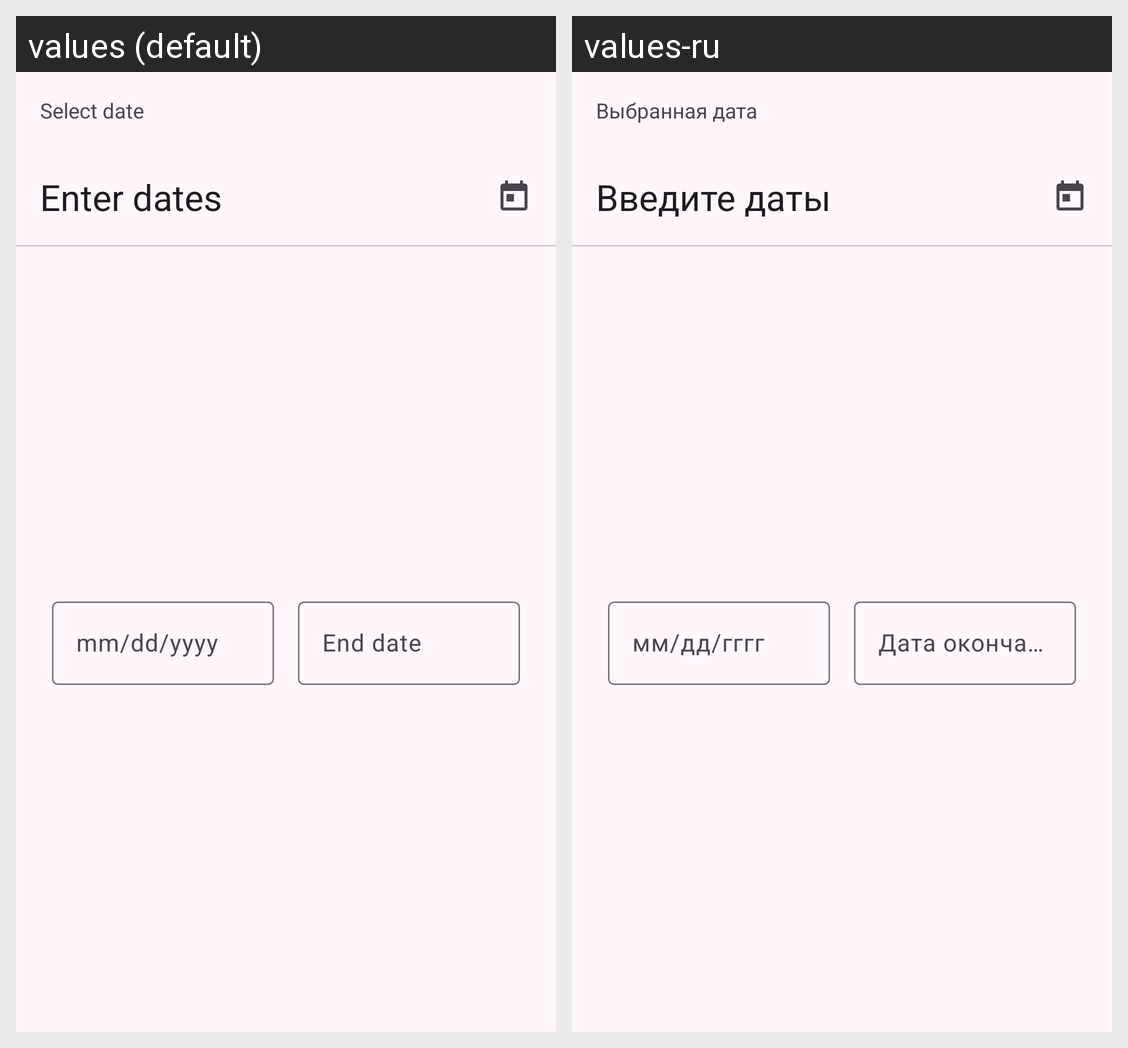

Strings drawn on this Android screen and how each of the app's shown locales translates them:
Android screen res/layout/dialog_select_date.xml rendered under 2 locales, left to right: values (default), values-ru. Device: Nexus 5 (rendered at 1080×1920; each locale shown at half size, 540×960, under a caption strip naming it); theme Theme.NeWork.
Strings drawn on this screen, with the default value and each locale's value (text and hints the layout hard-codes, and strings that could not be matched under every locale, appear in the picture but are not listed):

select_date
  values: Select date
  values-ru: Выбранная дата

enter_dates
  values: Enter dates
  values-ru: Введите даты

mm_dd_yyyy
  values: mm/dd/yyyy
  values-ru: мм/дд/гггг

end_date
  values: End date
  values-ru: Дата окончания
